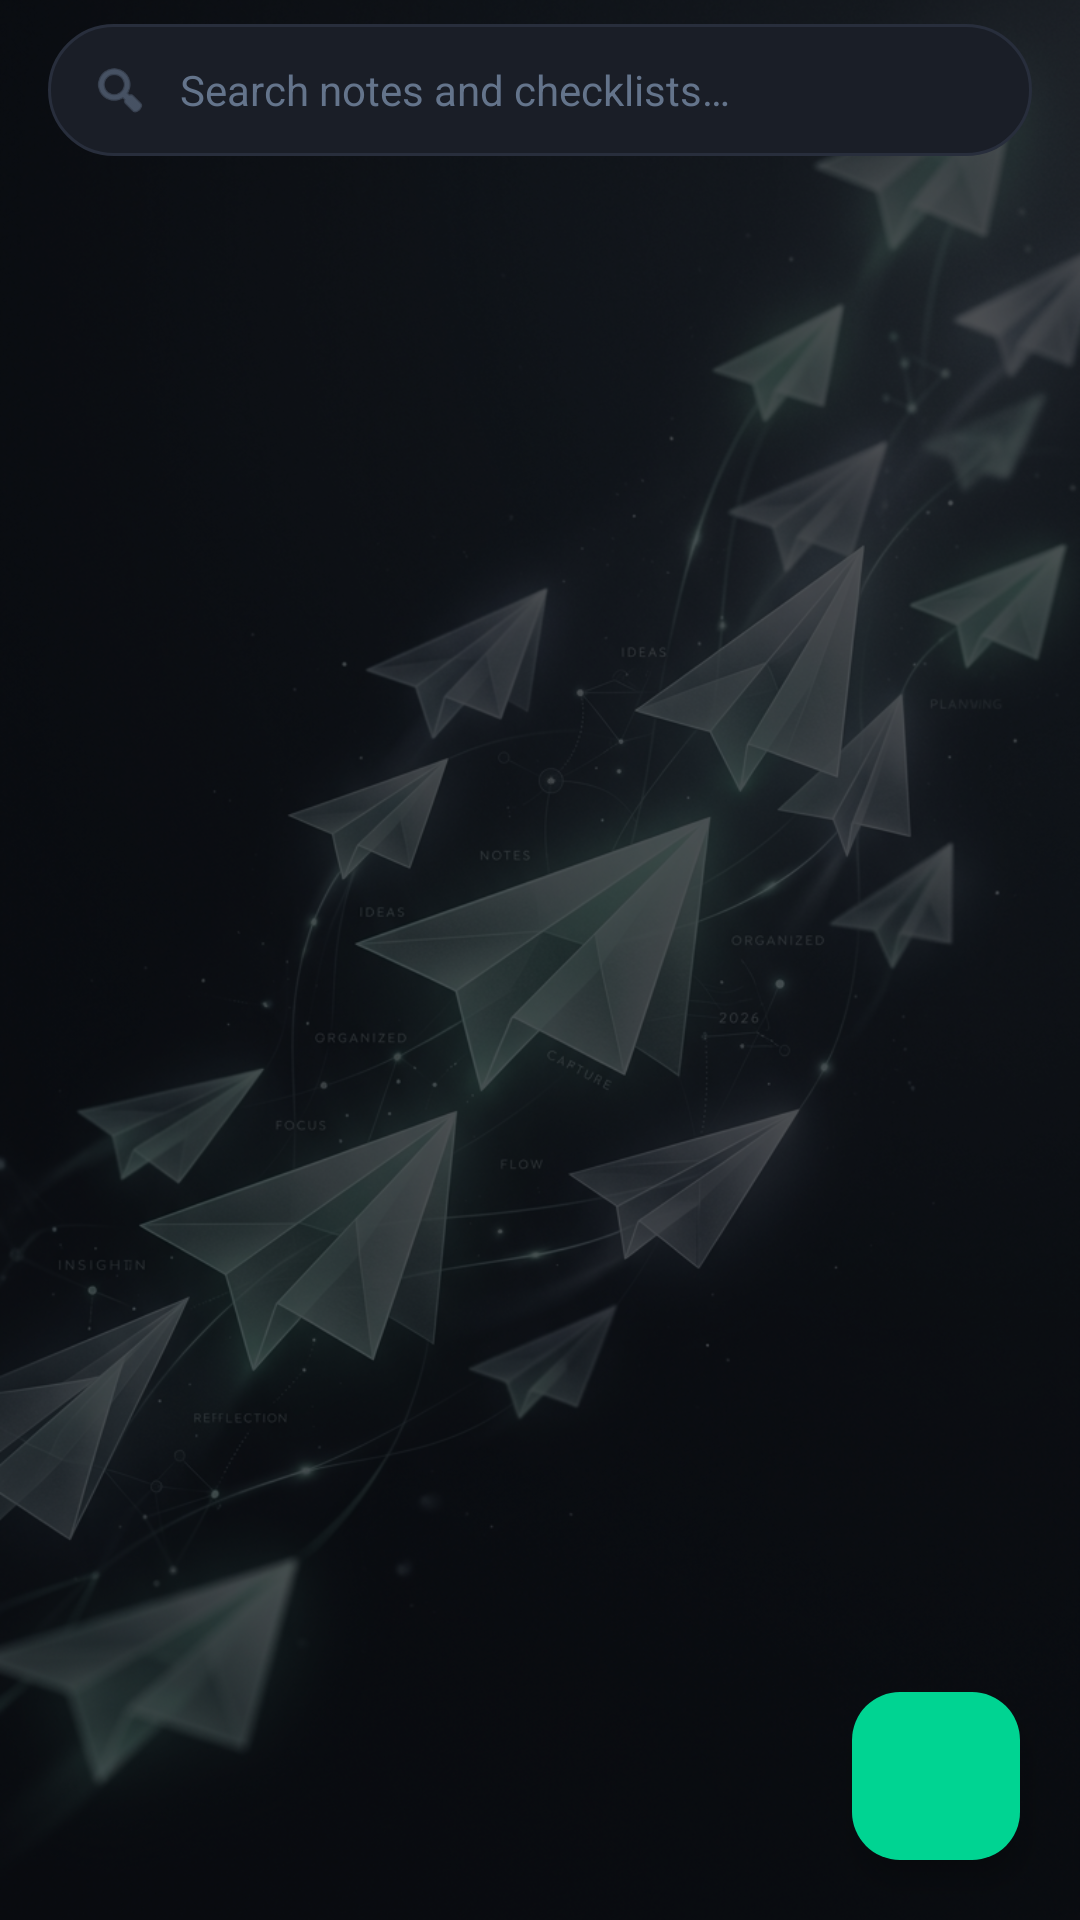

Layout XML and referenced resources for this Android screen:
<!-- AndroidManifest.xml: application theme Theme.MyAssistant -->
<!-- res/layout/fragment_notes.xml -->
<?xml version="1.0" encoding="utf-8"?>
<RelativeLayout
    xmlns:android="http://schemas.android.com/apk/res/android"
    xmlns:app="http://schemas.android.com/apk/res-auto"
    xmlns:tools="http://schemas.android.com/tools"
    android:layout_width="match_parent"
    android:layout_height="match_parent"
    android:background="@android:color/transparent"
    tools:context=".NotesFragment">

    
    <ImageView
        android:id="@+id/imageNotesBackground"
        android:layout_width="match_parent"
        android:layout_height="match_parent"
        android:scaleType="centerCrop"
        android:src="@drawable/bg_notes_art"
        android:contentDescription="@null" />

    <View
        android:id="@+id/viewNotesScrim"
        android:layout_width="match_parent"
        android:layout_height="match_parent"
        android:background="#B80B0D11" />

    
    <LinearLayout
        android:id="@+id/searchBarContainer"
        android:layout_width="match_parent"
        android:layout_height="44dp"
        android:layout_alignParentTop="true"
        android:layout_marginHorizontal="16dp"
        android:layout_marginTop="8dp"
        android:layout_marginBottom="6dp"
        android:background="@drawable/bg_search_bar"
        android:gravity="center_vertical"
        android:orientation="horizontal"
        android:paddingHorizontal="14dp">

        <ImageView
            android:layout_width="20dp"
            android:layout_height="20dp"
            android:src="@android:drawable/ic_menu_search"
            app:tint="@color/textColorTertiary"
            android:contentDescription="Search" />

        <EditText
            android:id="@+id/editSearchNotes"
            android:layout_width="0dp"
            android:layout_height="match_parent"
            android:layout_weight="1"
            android:layout_marginStart="10dp"
            android:background="@null"
            android:hint="@string/search_notes_hint"
            android:imeOptions="actionSearch"
            android:inputType="text"
            android:maxLines="1"
            android:textColor="@color/textColorPrimary"
            android:textColorHint="@color/textColorTertiary"
            android:textSize="14sp" />

        <ImageButton
            android:id="@+id/buttonClearSearch"
            android:layout_width="28dp"
            android:layout_height="28dp"
            android:background="?attr/selectableItemBackgroundBorderless"
            android:contentDescription="Clear search"
            android:padding="4dp"
            android:src="@drawable/ic_close_24"
            app:tint="@color/textColorTertiary"
            android:visibility="gone" />
    </LinearLayout>

    
    <androidx.recyclerview.widget.RecyclerView
        android:id="@+id/recyclerViewNotes"
        android:layout_width="match_parent"
        android:layout_height="match_parent"
        android:layout_below="@+id/searchBarContainer"
        android:clipToPadding="false"
        android:paddingTop="4dp"
        android:paddingBottom="@dimen/fab_safe_bottom"
        android:scrollbars="vertical" />

    
    <LinearLayout
        android:id="@+id/layoutEmptyNotes"
        android:layout_width="match_parent"
        android:layout_height="wrap_content"
        android:layout_centerInParent="true"
        android:layout_marginHorizontal="32dp"
        android:gravity="center"
        android:orientation="vertical"
        android:visibility="gone">

        <ImageView
            android:id="@+id/imageEmptyIcon"
            android:layout_width="64dp"
            android:layout_height="64dp"
            android:src="@drawable/ic_menu_edit"
            app:tint="@color/colorPrimary"
            android:contentDescription="No notes" />

        <TextView
            android:id="@+id/textEmptyTitle"
            android:layout_width="wrap_content"
            android:layout_height="wrap_content"
            android:layout_marginTop="16dp"
            android:text="@string/empty_notes_title"
            android:textColor="@color/textColorPrimary"
            android:textSize="18sp"
            android:textStyle="bold" />

        <TextView
            android:id="@+id/textEmptyDesc"
            android:layout_width="wrap_content"
            android:layout_height="wrap_content"
            android:layout_marginTop="8dp"
            android:gravity="center"
            android:lineSpacingExtra="4dp"
            android:text="@string/empty_notes_desc"
            android:textColor="@color/textColorSecondary"
            android:textSize="14sp" />

        <com.google.android.material.button.MaterialButton
            android:id="@+id/btnEmptyAddNote"
            android:layout_width="wrap_content"
            android:layout_height="wrap_content"
            android:layout_marginTop="20dp"
            android:text="@string/action_add_note"
            app:cornerRadius="20dp"
            app:icon="@drawable/ic_add_24"
            app:backgroundTint="@color/colorPrimary"
            android:textColor="@color/colorOnPrimary" />
    </LinearLayout>

    
    <com.google.android.material.floatingactionbutton.FloatingActionButton
        android:id="@+id/fabAddNote"
        android:layout_width="wrap_content"
        android:layout_height="wrap_content"
        android:layout_alignParentEnd="true"
        android:layout_alignParentBottom="true"
        android:layout_marginEnd="20dp"
        android:layout_marginBottom="20dp"
        android:contentDescription="@string/action_add_note"
        android:src="@drawable/ic_add_24"
        app:backgroundTint="@color/colorPrimary"
        app:tint="@color/colorOnPrimary"
        app:elevation="6dp" />

</RelativeLayout>
<!-- resources referenced by this layout -->
<resources>
  <color name="colorOnPrimary">#07140E</color>
  <color name="colorPrimary">#00D492</color>
  <color name="textColorPrimary">#F3F4F6</color>
  <color name="textColorSecondary">#9CA3AF</color>
  <color name="textColorTertiary">#64748B</color>
  <dimen name="fab_safe_bottom">96dp</dimen>
  <!-- drawable bg_notes_art: jpg bitmap (drawable, 620087 bytes) -->
  <!-- drawable bg_search_bar (drawable) -->
  <?xml version="1.0" encoding="utf-8"?>
  <shape xmlns:android="http://schemas.android.com/apk/res/android"
      android:shape="rectangle">
      <solid android:color="@color/surfaceVariant" />
      <corners android:radius="24dp" />
      <stroke android:width="1dp" android:color="@color/surfaceOutline" />
  </shape>
  <string name="action_add_note">New Note</string>
  <string name="empty_notes_desc">Tap + to create your first note, or jump to Chat and ask AI to create one!</string>
  <string name="empty_notes_title">No notes yet</string>
  <string name="search_notes_hint">Search notes and checklists…</string>
  <style name="Theme.MyAssistant" parent="Base.Theme.MyAssistant" />
  <color name="surfaceVariant">#1A1E27</color>
  <color name="surfaceOutline">#282E3C</color>
  <style name="Base.Theme.MyAssistant" parent="Theme.Material3.DayNight.NoActionBar">
          
          <item name="colorPrimary">@color/colorPrimary</item>
          <item name="colorOnPrimary">@color/colorOnPrimary</item>
          <item name="colorPrimaryContainer">@color/colorPrimaryContainer</item>
          <item name="colorOnPrimaryContainer">@color/colorOnPrimaryContainer</item>
  
          <item name="colorSecondary">@color/colorSecondary</item>
          <item name="colorOnSecondary">@color/white</item>
          <item name="colorSecondaryContainer">@color/colorSecondaryContainer</item>
          <item name="colorOnSecondaryContainer">@color/colorSecondary</item>
  
          <item name="colorTertiary">@color/colorAccent</item>
          <item name="colorOnTertiary">@color/colorOnAccent</item>
          <item name="colorTertiaryContainer">@color/colorAccentContainer</item>
  
          
          <item name="android:colorBackground">@color/appBackground</item>
          <item name="colorSurface">@color/surface</item>
          <item name="colorOnSurface">@color/textColorPrimary</item>
          <item name="colorSurfaceContainer">@color/surfaceContainer</item>
          <item name="colorSurfaceContainerHighest">@color/surfaceContainerHighest</item>
          <item name="colorSurfaceVariant">@color/surfaceVariant</item>
          <item name="colorOnSurfaceVariant">@color/textColorSecondary</item>
          <item name="colorOutline">@color/surfaceOutline</item>
  
          
          <item name="android:statusBarColor">@color/appBackground</item>
          <item name="android:navigationBarColor">@color/surfaceContainer</item>
          <item name="android:windowLightStatusBar">false</item>
          <item name="android:windowLightNavigationBar">false</item>
      </style>
  <color name="colorPrimaryContainer">#13382C</color>
  <color name="colorOnPrimaryContainer">#00D492</color>
  <color name="colorSecondary">#38BDF8</color>
  <color name="white">#FFFFFFFF</color>
  <color name="colorSecondaryContainer">#122B38</color>
  <color name="colorAccent">#FF6B6B</color>
  <color name="colorOnAccent">#FFFFFF</color>
  <color name="colorAccentContainer">#3D1B1B</color>
  <color name="appBackground">#0B0D11</color>
  <color name="surface">#13161C</color>
  <color name="surfaceContainer">#161A22</color>
  <color name="surfaceContainerHighest">#1E232E</color>
</resources>
